Labelled photos from "Potato Leaf Disease", an image-classification folder in rifqicharisma/Belajar_Ai. The possible labels are: early blight, healthy, late blight.

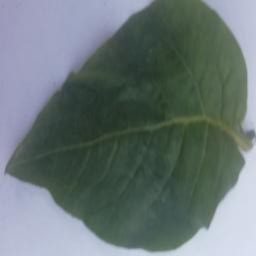
Label: healthy

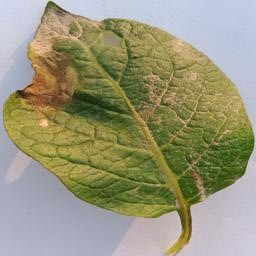
Label: late blight

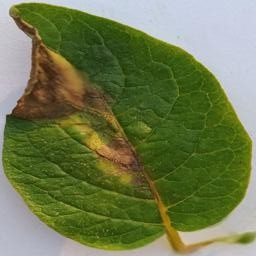
Label: late blight

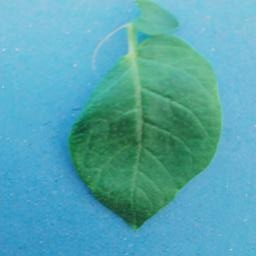
Label: healthy

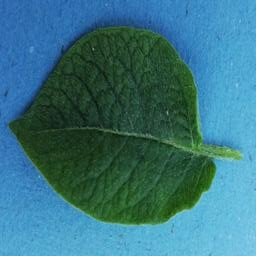
Label: healthy

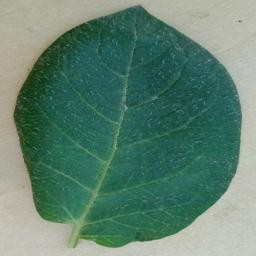
Label: healthy
